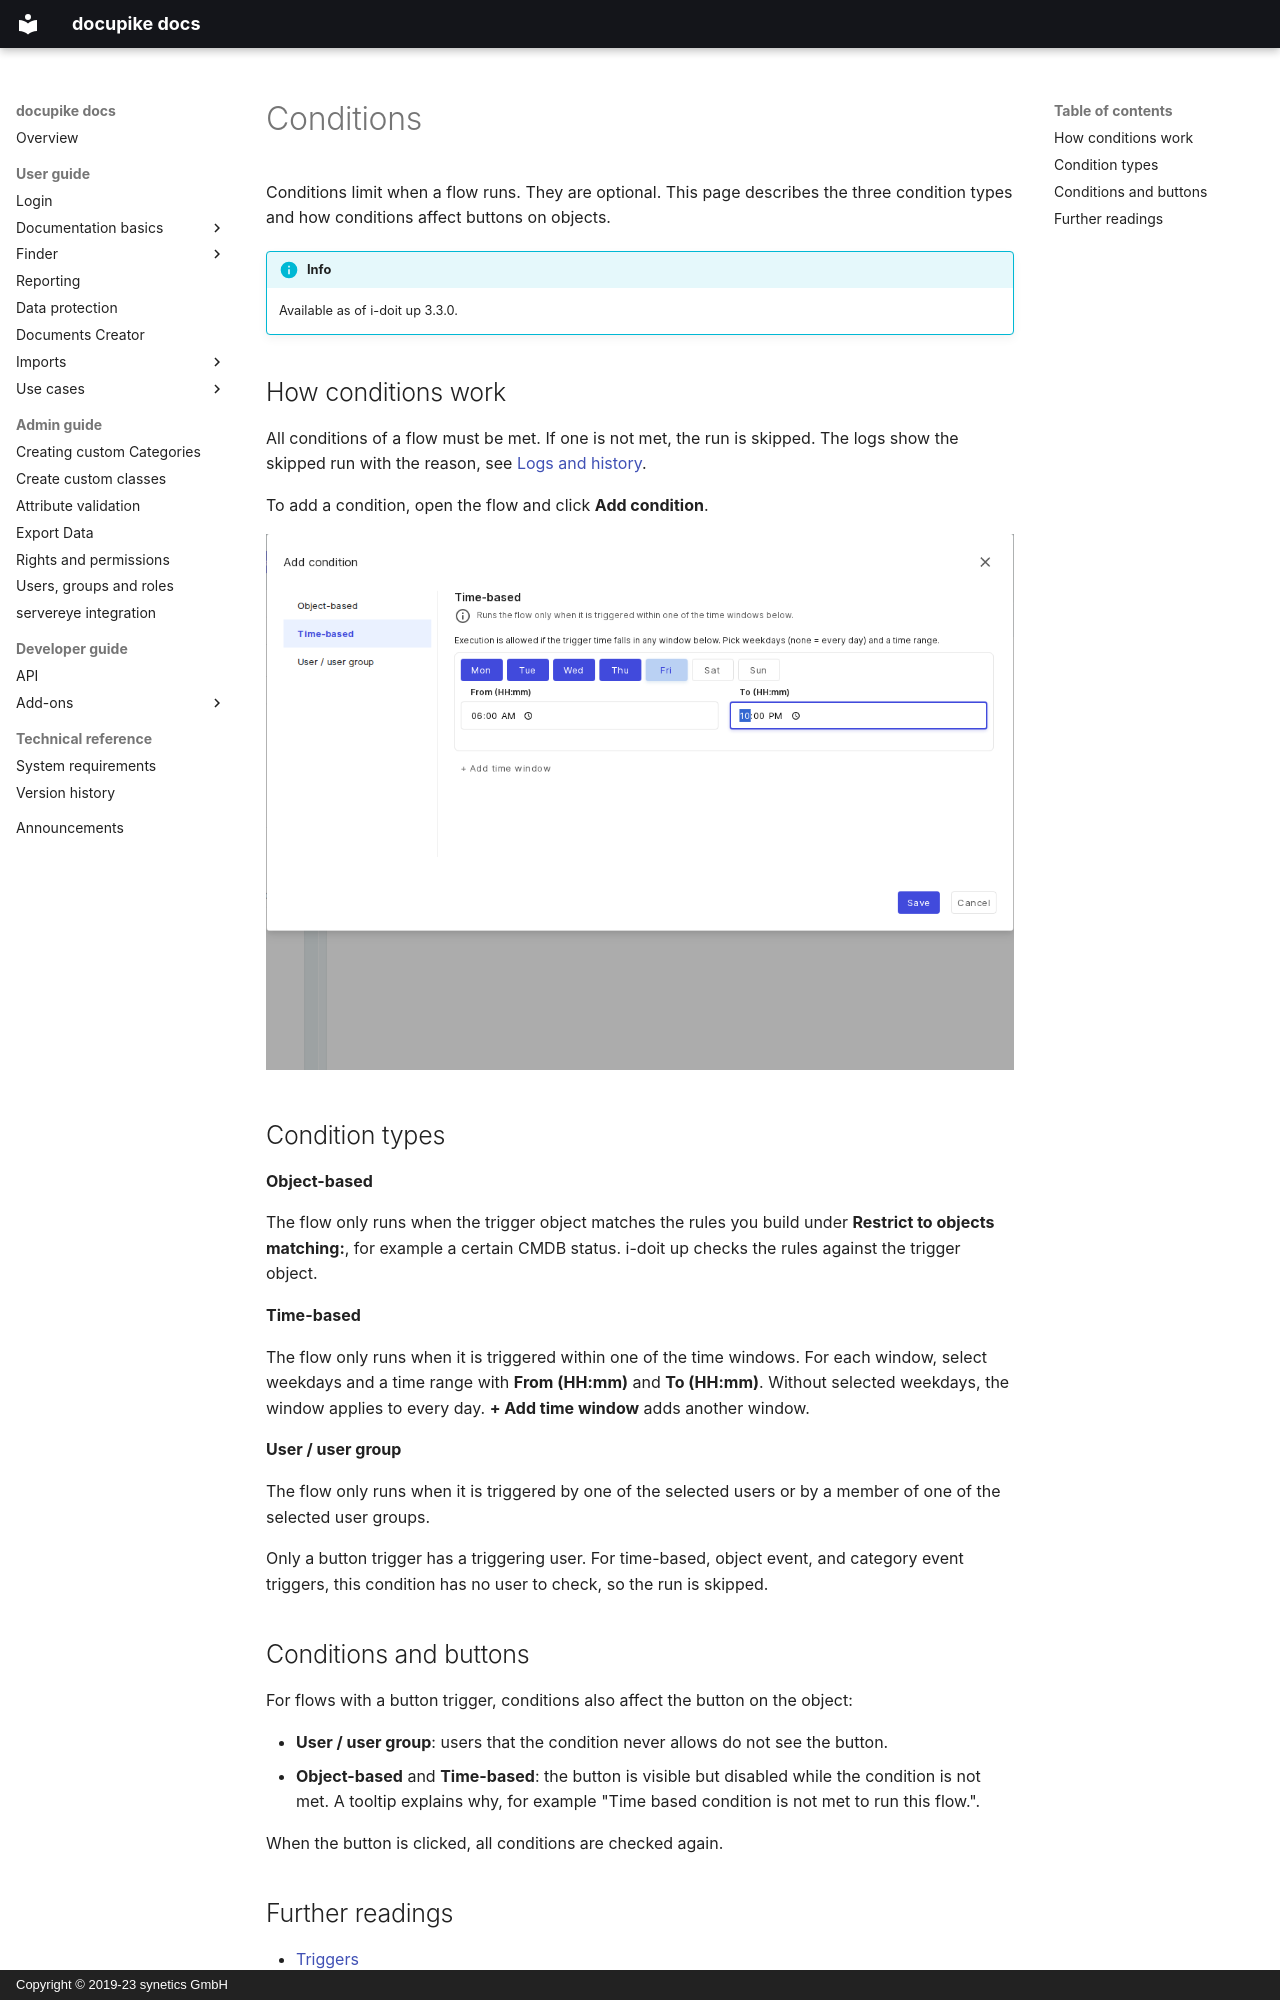

repository: docupike/docs · page: en/user/flows/conditions.html · generator: mkdocs · copyright: Copyright © 2019-23 synetics GmbH

# Conditions

Conditions limit when a flow runs.
They are optional.
This page describes the three condition types and how conditions affect buttons on objects.

!!! info
    Available as of i-doit up 3.3.0.

## How conditions work

All conditions of a flow must be met.
If one is not met, the run is skipped.
The logs show the skipped run with the reason, see [Logs and history](logs-history.md).

To add a condition, open the flow and click **Add condition**.

[![Add condition dialog](../../img/screenshots/user/flows/flows_add_condition_dialog.png)](../../img/screenshots/user/flows/flows_add_condition_dialog.png)

## Condition types

**Object-based**

The flow only runs when the trigger object matches the rules you build under **Restrict to objects matching:**, for example a certain CMDB status.
i-doit up checks the rules against the trigger object.

**Time-based**

The flow only runs when it is triggered within one of the time windows.
For each window, select weekdays and a time range with **From (HH:mm)** and **To (HH:mm)**.
Without selected weekdays, the window applies to every day.
**+ Add time window** adds another window.

**User / user group**

The flow only runs when it is triggered by one of the selected users or by a member of one of the selected user groups.

Only a button trigger has a triggering user.
For time-based, object event, and category event triggers, this condition has no user to check, so the run is skipped.

## Conditions and buttons

For flows with a button trigger, conditions also affect the button on the object:

- **User / user group**: users that the condition never allows do not see the button.
- **Object-based** and **Time-based**: the button is visible but disabled while the condition is not met.
    A tooltip explains why, for example "Time based condition is not met to run this flow.".

When the button is clicked, all conditions are checked again.
